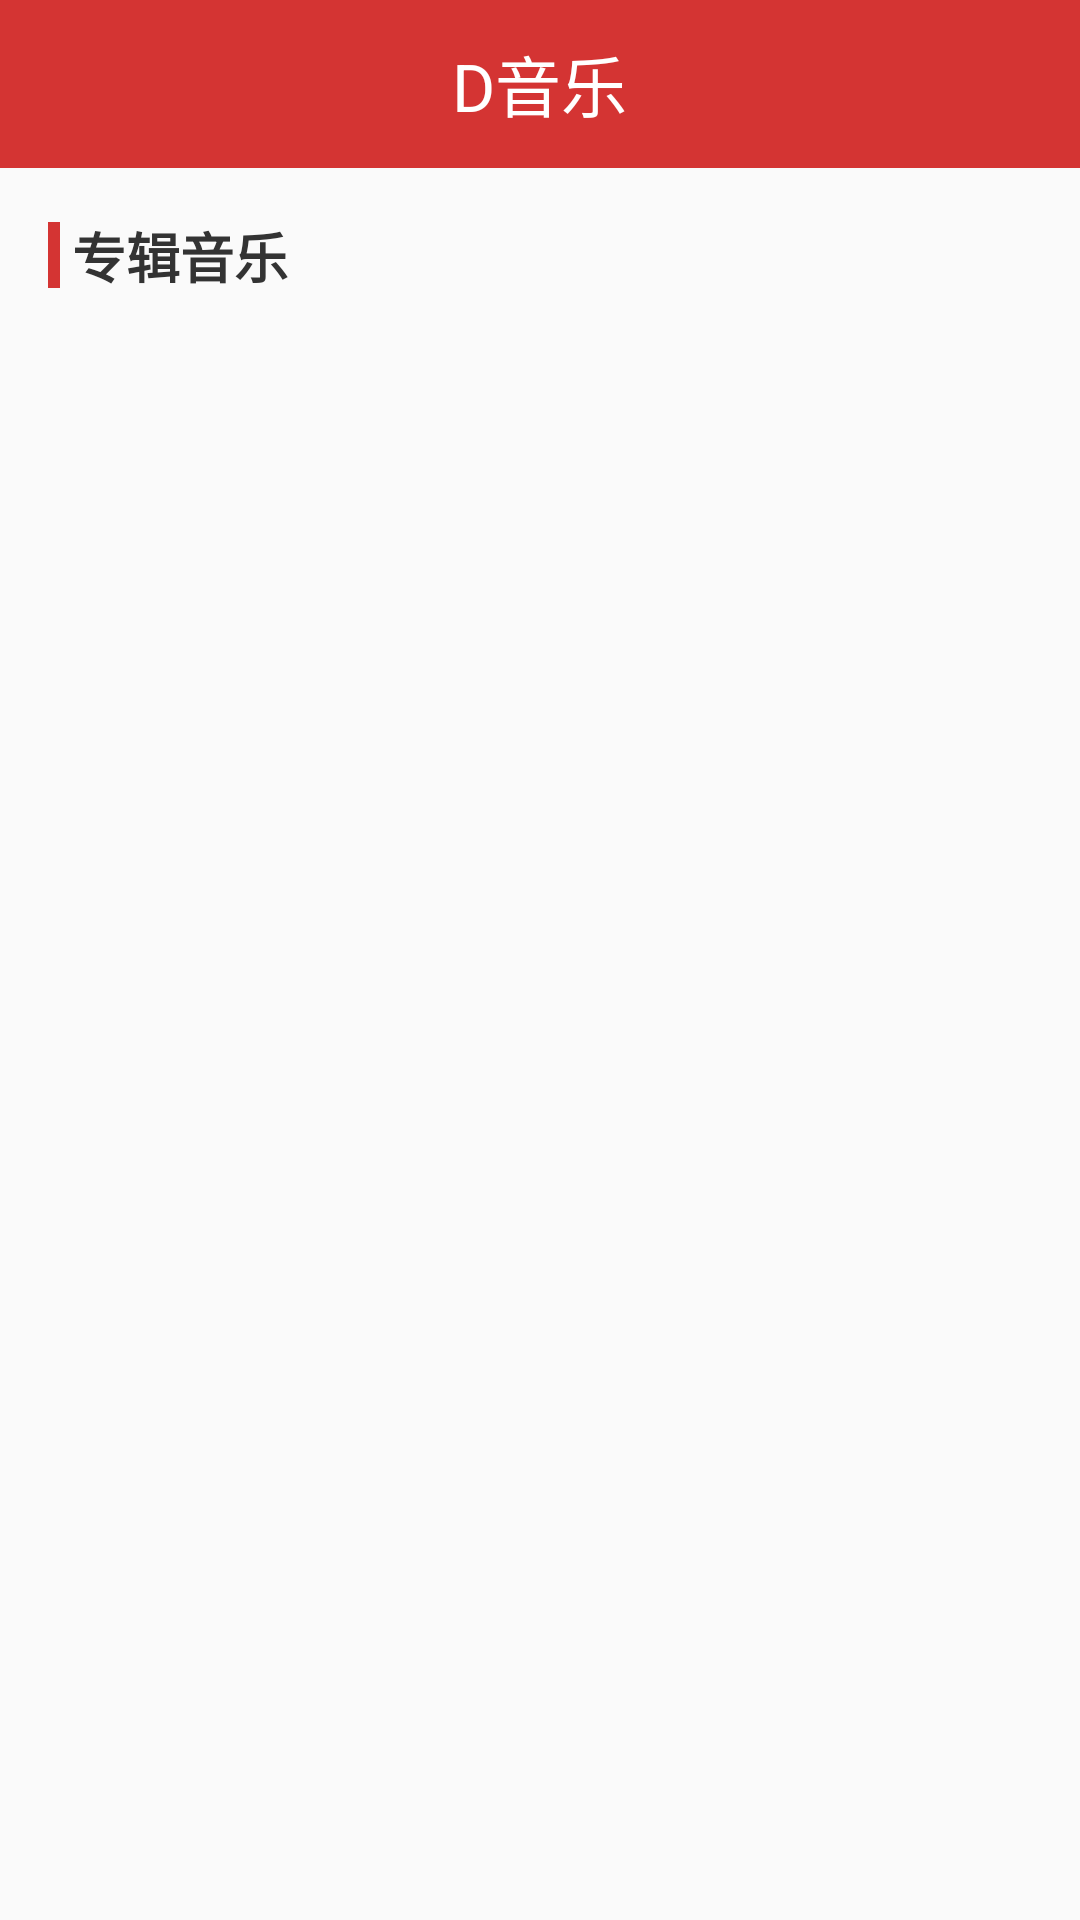

Android layout source for this screen:
<!-- AndroidManifest.xml: application theme Theme.ImoocMusic -->
<!-- res/layout/activity_album_list.xml -->
<?xml version="1.0" encoding="utf-8"?>
<LinearLayout xmlns:android="http://schemas.android.com/apk/res/android"
    xmlns:app="http://schemas.android.com/apk/res-auto"
    xmlns:tools="http://schemas.android.com/tools"
    android:layout_width="match_parent"
    android:layout_height="match_parent"
    android:orientation="vertical"
    tools:context=".activitys.AlbumListActivity">

    <include layout="@layout/bar_navigation" />

    <LinearLayout
        android:layout_width="match_parent"
        android:layout_height="wrap_content"
        android:orientation="horizontal"
        android:gravity="center_vertical"
        android:layout_margin="@dimen/marginSize">

        <View
            android:layout_width="4dp"
            android:layout_height="22dp"
            android:background="@color/mainColor"/>

        <TextView
            android:layout_width="wrap_content"
            android:layout_height="wrap_content"
            android:text="@string/per_music"
            android:textColor="@color/titleColor"
            android:textSize="@dimen/titleSize"
            android:textStyle="bold"
            android:layout_marginLeft="@dimen/marginTabSize"
            android:layout_marginStart="@dimen/marginTabSize" />
    </LinearLayout>

    <androidx.recyclerview.widget.RecyclerView
        android:id="@+id/rcv_album_list"
        android:layout_width="match_parent"
        android:layout_height="wrap_content" />


</LinearLayout>
<!-- res/layout/bar_navigation.xml (included above) -->
<?xml version="1.0" encoding="utf-8"?>
<FrameLayout
    xmlns:android="http://schemas.android.com/apk/res/android"
    xmlns:tools="http://schemas.android.com/tools"
    android:layout_width="match_parent"
    android:layout_height="@dimen/navBarHeight"
    android:background="@color/mainColor"
    android:paddingLeft="@dimen/marginSize"
    android:paddingRight="@dimen/marginSize"
    tools:ignore="RtlHardcoded">

    <ImageView
        android:id="@+id/iv_back"
        android:layout_width="wrap_content"
        android:layout_height="wrap_content"
        android:src="@mipmap/back"
        android:layout_gravity="center_vertical"/>

    <TextView
        android:id="@+id/tv_nav_bar_title"
        android:layout_width="wrap_content"
        android:layout_height="wrap_content"
        android:textSize="@dimen/navBarTitleSize"
        android:textColor="@color/white"
        android:text="@string/d_music"
        android:layout_gravity="center"/>

    <ImageView
        android:id="@+id/iv_me"
        android:layout_width="wrap_content"
        android:layout_height="wrap_content"
        android:src="@mipmap/me"
        android:layout_gravity="right|center_vertical"/>


</FrameLayout>
<!-- resources referenced by this layout -->
<resources>
  <color name="mainColor">#d43433</color>
  <color name="titleColor">#333333</color>
  <color name="white">#FFFFFFFF</color>
  <dimen name="marginSize">16dp</dimen>
  <dimen name="marginTabSize">4dp</dimen>
  <dimen name="navBarHeight">56dp</dimen>
  <dimen name="navBarTitleSize">22sp</dimen>
  <dimen name="titleSize">18sp</dimen>
  <string name="d_music">D音乐</string>
  <string name="per_music">专辑音乐</string>
  <style name="Theme.ImoocMusic" parent="Theme.AppCompat.Light.NoActionBar">
          <item name="colorPrimaryDark">@color/mainColor</item>
  
          <item name="android:windowAnimationStyle">@style/AnimationActivity</item>
      </style>
  <style name="AnimationActivity" parent="@android:style/Animation.Activity">
          
          <item name="android:activityOpenEnterAnimation">@anim/open_enter</item>
          
          <item name="android:activityOpenExitAnimation">@anim/open_exit</item>
          
          <item name="android:activityCloseExitAnimation">@anim/close_exit</item>
          
          <item name="android:activityCloseEnterAnimation">@anim/close_enter</item>
      </style>
</resources>
